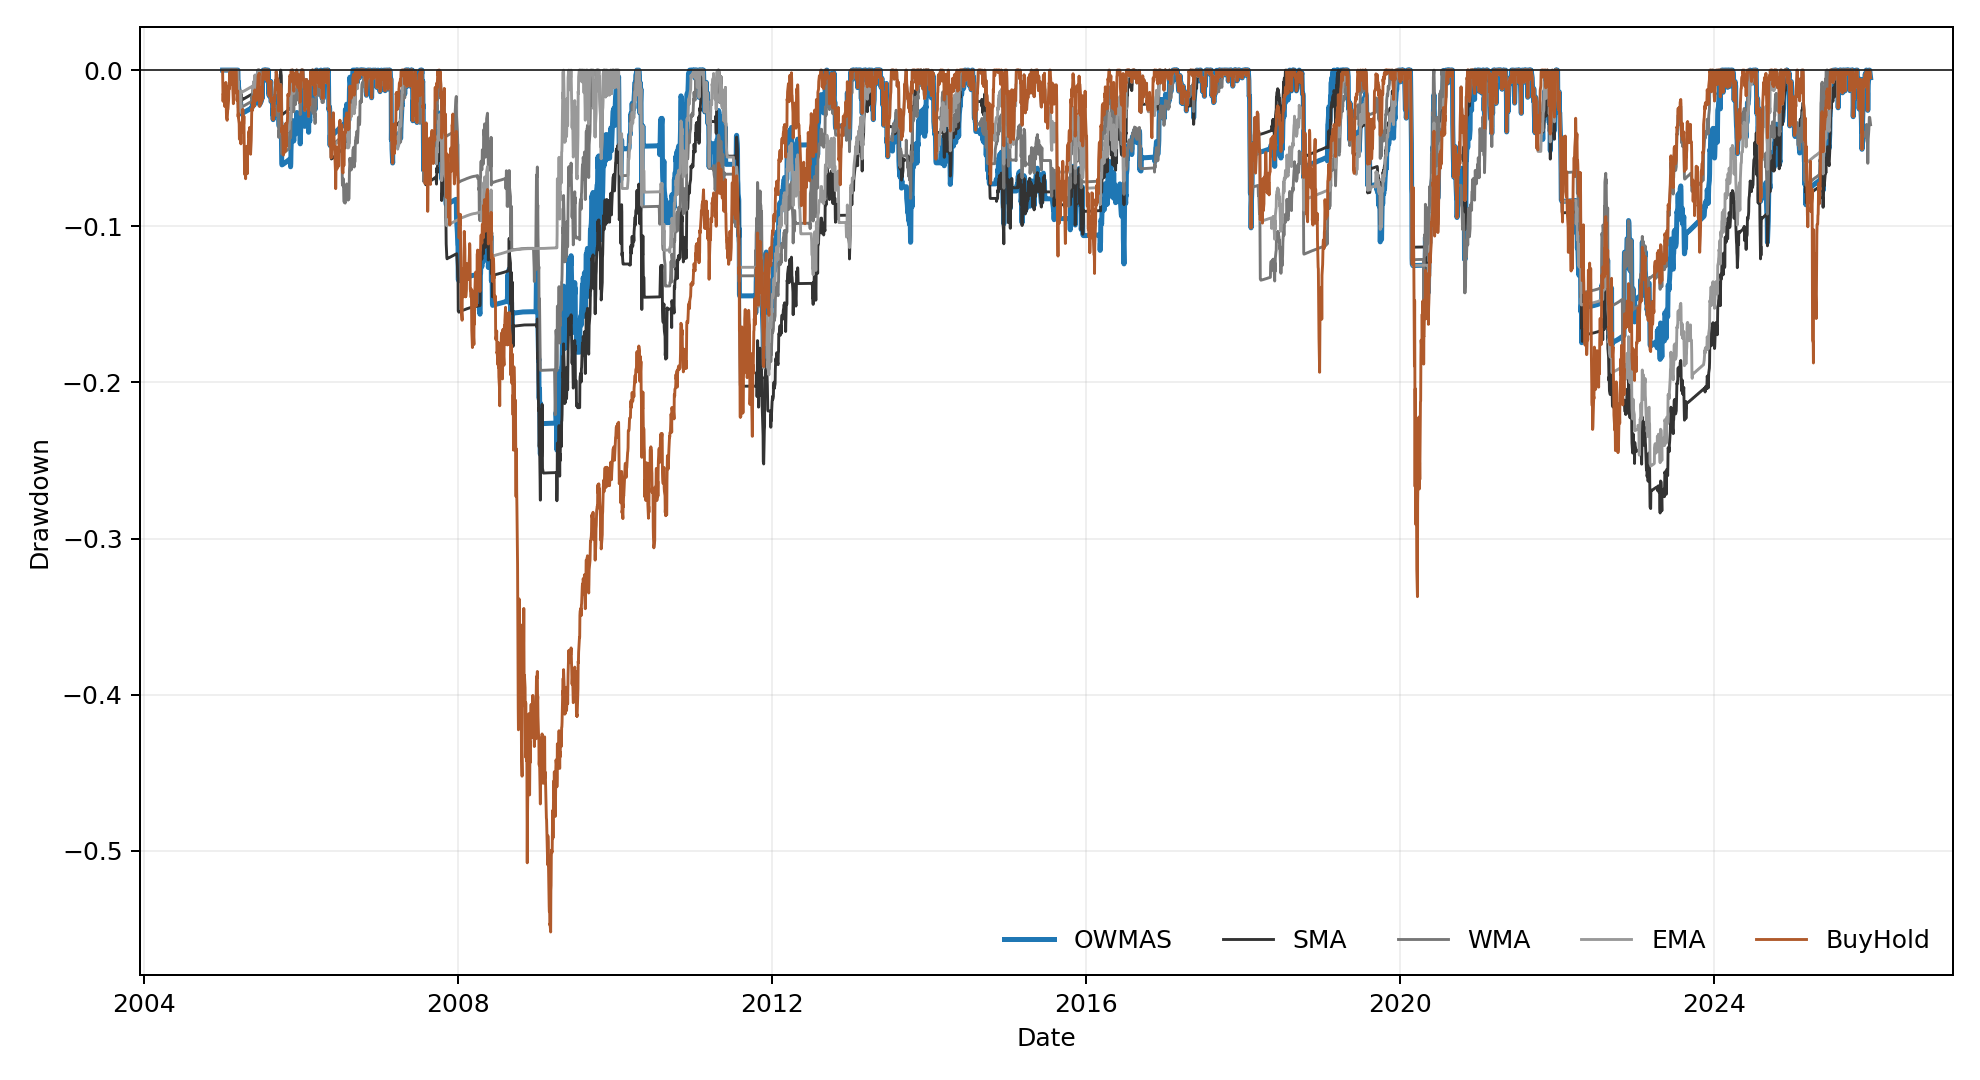

The file beside this chart, header and first rows:
date, OWMAS, SMA, WMA, EMA, BuyHold
2005-01-03, 0.0, 0.0, 0.0, 0.0, -0.001
2005-01-04, 0.0, 0.0, 0.0, 0.0, -0.01321
2005-01-05, 0.0, 0.0, 0.0, 0.0, -0.02002
2005-01-06, 0.0, 0.0, 0.0, 0.0, -0.01503
2005-01-07, 0.0, 0.0, 0.0, 0.0, -0.01645
2005-01-10, 0.0, 0.0, 0.0, 0.0, -0.0118
2005-01-11, 0.0, 0.0, 0.0, 0.0, -0.0186
2005-01-12, 0.0, 0.0, 0.0, 0.0, -0.01537
2005-01-13, 0.0, 0.0, 0.0, 0.0, -0.02326
2005-01-14, 0.0, 0.0, 0.0, 0.0, -0.01811
2005-01-18, 0.0, 0.0, 0.0, 0.0, -0.007893
2005-01-19, 0.0, 0.0, 0.0, 0.0, -0.01827
2005-01-20, 0.0, 0.0, 0.0, 0.0, -0.02425
2005-01-21, 0.0, 0.0, 0.0, 0.0, -0.03023
2005-01-24, 0.0, 0.0, 0.0, 0.0, -0.03214
2005-01-25, 0.0, 0.0, 0.0, 0.0, -0.0294
2005-01-26, 0.0, 0.0, 0.0, 0.0, -0.02649
2005-01-27, 0.0, 0.0, 0.0, 0.0, -0.02483
2005-01-28, 0.0, 0.0, 0.0, 0.0, -0.02483
2005-01-31, 0.0, 0.0, 0.0, 0.0, -0.01877
2005-02-01, 0.0, 0.0, 0.0, 0.0, -0.01254
2005-02-02, 0.0, 0.0, 0.0, 0.0, -0.009553
2005-02-03, 0.0, 0.0, 0.0, 0.0, -0.01213
2005-02-04, 0.0, 0.0, 0.0, 0.0, -0.001581
2005-02-07, 0.0, 0.0, 0.0, 0.0, -0.00291
2005-02-08, 0.0, 0.0, 0.0, 0.0, -0.001747
2005-02-09, 0.0, 0.0, 0.0, 0.0, -0.009221
2005-02-10, 0.0, 0.0, 0.0, 0.0, -0.005651
2005-02-11, 0.0, 0.0, 0.0, 0.0, 0.0
2005-02-14, 0.0, 0.0, 0.0, 0.0, -0.0007453
2005-02-15, 0.0, 0.0, 0.0, 0.0, 0.0
2005-02-16, 0.0, 0.0, 0.0, 0.0, 0.0
2005-02-17, 0.0, 0.0, 0.0, 0.0, -0.008085
2005-02-18, 0.0, 0.0, 0.0, 0.0, -0.006765
2005-02-22, 0.0, 0.0, 0.0, 0.0, -0.02153
2005-02-23, 0.0, 0.0, 0.0, 0.0, -0.01452
2005-02-24, 0.0, 0.0, 0.0, 0.0, -0.008002
2005-02-25, 0.0, 0.0, 0.0, 0.0, 0.0
2005-02-28, 0.0, 0.0, 0.0, 0.0, -0.006588
2005-03-01, 0.0, 0.0, 0.0, 0.0, -0.001647
2005-03-02, 0.0, 0.0, 0.0, 0.0, -0.002141
2005-03-03, 0.0, 0.0, 0.0, 0.0, -0.001729
2005-03-04, 0.0, 0.0, 0.0, 0.0, 0.0
2005-03-07, 0.0, 0.0, 0.0, 0.0, 0.0
2005-03-08, 0.0, 0.0, 0.0, 0.0, -0.003747
2005-03-09, 0.0, 0.0, 0.0, 0.0, -0.01482
2005-03-10, 0.0, 0.0, 0.0, 0.0, -0.01262
2005-03-11, 0.0, 0.0, 0.0, 0.0, -0.01955
2005-03-14, 0.0, 0.0, 0.0, 0.0, -0.01344
2005-03-15, 0.0, 0.0, 0.0, 0.0, -0.02158
2005-03-16, -0.00949, -0.00949, -0.00949, -0.00949, -0.02989
2005-03-17, -0.007494, -0.007494, -0.007494, -0.007494, -0.02793
2005-03-18, -0.01044, -0.01044, -0.01044, -0.01044, -0.03082
2005-03-21, -0.01411, -0.01411, -0.01411, -0.01411, -0.03442
2005-03-22, -0.02413, -0.02413, -0.02413, -0.02413, -0.04423
2005-03-23, -0.0233, -0.0233, -0.0233, -0.0233, -0.04341
2005-03-24, -0.02213, -0.02213, -0.02417, -0.02213, -0.04227
2005-03-28, -0.02071, -0.02071, -0.02406, -0.02071, -0.04088
2005-03-29, -0.02722, -0.02722, -0.02395, -0.02722, -0.04725
2005-03-30, -0.02809, -0.01345, -0.02384, -0.01345, -0.03376
... 5,222 more rows
